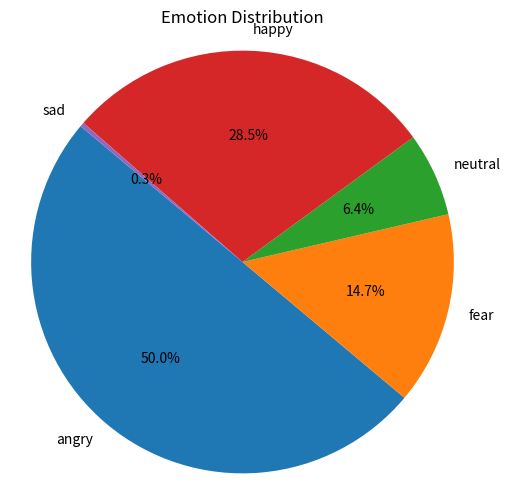

Reproduce this figure in Python. (Note: this script raises an exception after producing the figure.)

# Emotion data
all_emotions = {'angry': 156, 'fear': 46, 'neutral': 20, 'happy': 89, 'sad': 1}


import matplotlib.pyplot as plt
# Extract emotion labels and values
emotions = list(all_emotions.keys())
values = list(all_emotions.values())

# Create a pie chart
plt.figure(figsize=(6, 6))
plt.pie(values, labels=emotions, autopct='%1.1f%%', startangle=140)
plt.title('Emotion Distribution')
plt.axis('equal')  # Equal aspect ratio ensures that pie is drawn as a circle.

# Save the pie chart as an image file (e.g., PNG)
plt.savefig('rizzai/static/images/emotion_pie_chart')

# Display the pie chart
plt.show()